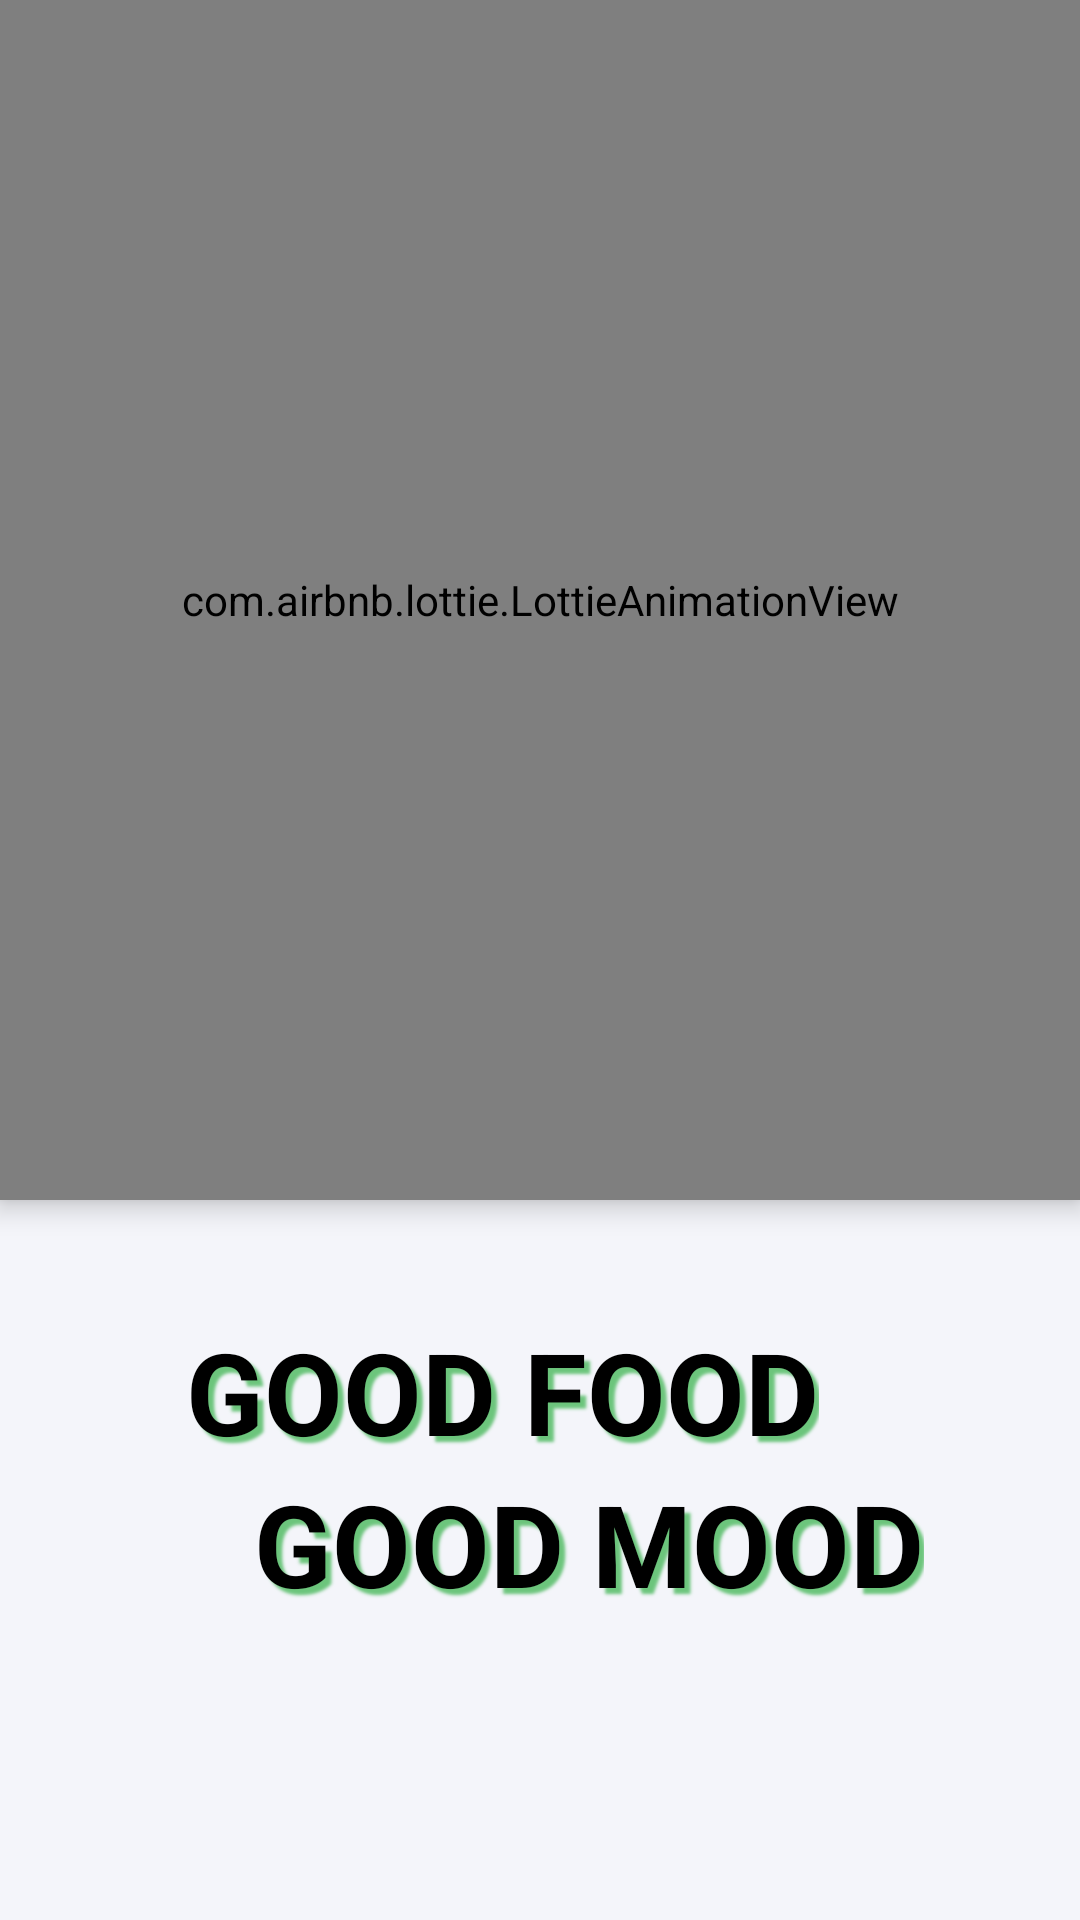

Layout XML and referenced resources for this Android screen:
<!-- AndroidManifest.xml: application theme Theme.Foodie -->
<!-- res/layout/activity_splash.xml -->
<?xml version="1.0" encoding="utf-8"?>
<androidx.constraintlayout.widget.ConstraintLayout xmlns:android="http://schemas.android.com/apk/res/android"
    xmlns:app="http://schemas.android.com/apk/res-auto"
    xmlns:tools="http://schemas.android.com/tools"
    android:layout_width="match_parent"
    android:layout_height="match_parent"
    android:background="@color/green"
    tools:context=".splash.view.SplashActivity">

    <View
        android:id="@+id/splashView"
        android:layout_width="match_parent"
        android:layout_height="480dp"
        android:background="@drawable/splash"
        app:layout_constraintBottom_toBottomOf="parent"
        app:layout_constraintEnd_toEndOf="parent" />

    <com.airbnb.lottie.LottieAnimationView
        android:id="@+id/lottieLogo"
        android:layout_width="match_parent"
        android:layout_height="400dp"
        android:elevation="5dp"
        app:layout_constraintLeft_toLeftOf="parent"
        app:layout_constraintStart_toStartOf="parent"
        app:layout_constraintTop_toTopOf="parent"
        app:lottie_autoPlay="true"
        app:lottie_rawRes="@raw/food" />

    <TextView
        android:id="@+id/goodFood"
        android:layout_width="wrap_content"
        android:layout_height="wrap_content"
        android:shadowColor="@color/green"
        android:shadowDx="6"
        android:shadowDy="6"
        android:shadowRadius="2"
        android:text="@string/good_food"
        android:textColor="@color/black"
        android:textSize="38dp"
        android:textStyle="bold"
        app:layout_constraintBottom_toBottomOf="@+id/splashView"
        app:layout_constraintEnd_toEndOf="parent"
        app:layout_constraintHorizontal_bias="0.415"
        app:layout_constraintStart_toStartOf="parent"
        app:layout_constraintTop_toTopOf="@+id/splashView"
        app:layout_constraintVertical_bias="0.648" />

    <TextView
        android:id="@+id/goodMood"
        android:layout_width="wrap_content"
        android:layout_height="wrap_content"
        android:layout_marginEnd="52dp"
        android:shadowColor="@color/green"
        android:shadowDx="6"
        android:shadowDy="6"
        android:shadowRadius="2"
        android:text="@string/good_mood"
        android:textColor="@color/black"
        android:textSize="38dp"
        android:textStyle="bold"
        app:layout_constraintEnd_toEndOf="parent"
        app:layout_constraintTop_toBottomOf="@+id/goodFood" />
</androidx.constraintlayout.widget.ConstraintLayout>
<!-- resources referenced by this layout -->
<resources>
  <color name="black">#FF000000</color>
  <color name="green">#6CC57C</color>
  <!-- drawable splash (drawable) -->
  <vector xmlns:android="http://schemas.android.com/apk/res/android"
      android:width="393dp"
      android:height="485dp"
      android:viewportWidth="393"
      android:viewportHeight="485">
    <group>
      <clip-path
          android:pathData="M0,0h393v485h-393z"/>
      <path
          android:pathData="M-86.38,277.31S46.63,148.57 199.18,192.77 400.16,-34.18 400.16,-34.18l12.95,551.71L-96.61,517.52Z"
          android:strokeAlpha="0.47"
          android:fillColor="#f4f5fa"
          android:fillAlpha="0.47"/>
      <path
          android:pathData="M-79.38,289.31S53.63,160.57 206.18,204.77 407.16,-22.18 407.16,-22.18l12.95,551.71L-89.61,529.52Z"
          android:fillColor="#f4f5fa"/>
    </group>
  </vector>
  <string name="good_food">GOOD FOOD</string>
  <string name="good_mood">GOOD MOOD</string>
  <style name="Theme.Foodie" parent="Theme.MaterialComponents.DayNight.NoActionBar">
          
          <item name="colorPrimary">@color/green</item>
          <item name="colorPrimaryVariant">@color/dark_green</item>
          <item name="colorOnPrimary">@color/white</item>
          
          <item name="colorSecondary">@color/teal_200</item>
          <item name="colorSecondaryVariant">@color/teal_700</item>
          <item name="colorOnSecondary">@color/black</item>
          
          <item name="android:statusBarColor">?attr/colorPrimaryVariant</item>
          
      </style>
  <color name="dark_green">#146522</color>
  <color name="white">#FFFFFFFF</color>
  <color name="teal_200">#FF03DAC5</color>
  <color name="teal_700">#FF018786</color>
</resources>
